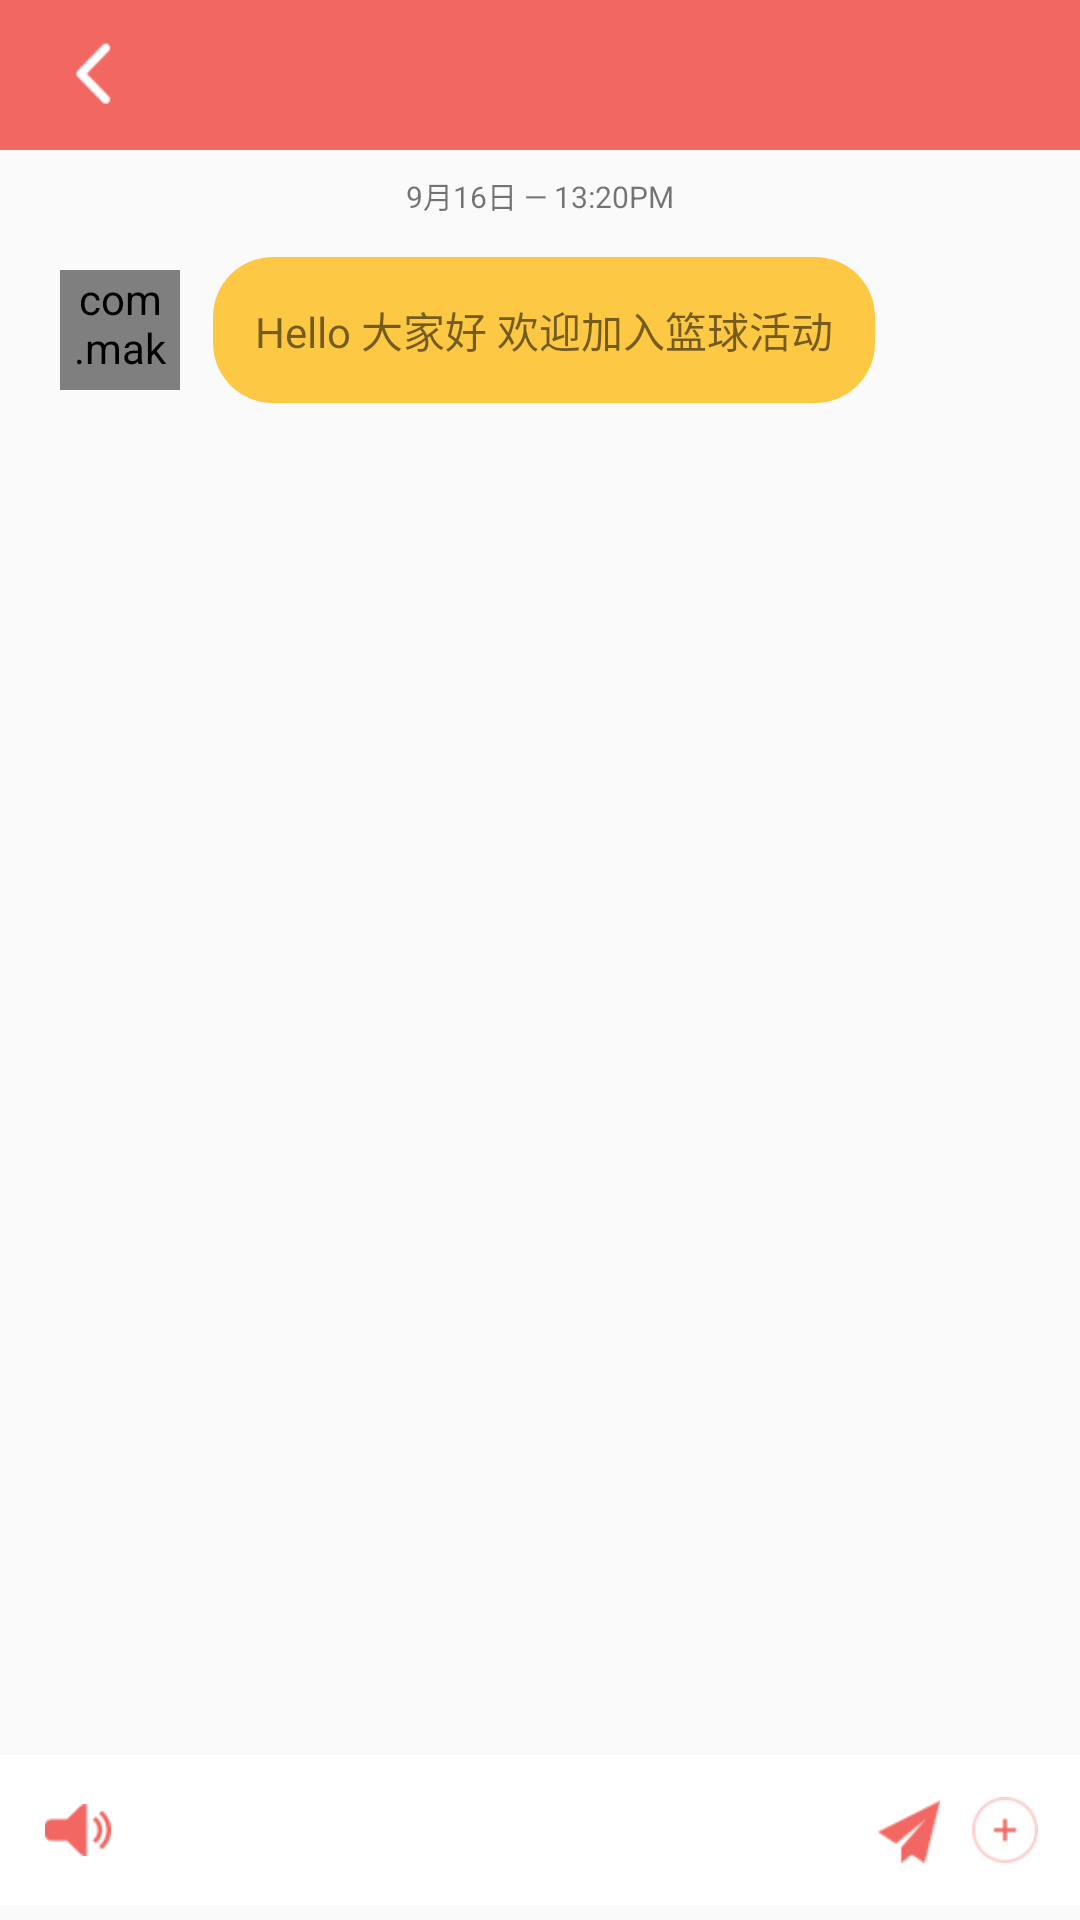

Here is an Android app screen rendered from its layout file. Give the layout XML and the strings, colors and styles it references.
<!-- AndroidManifest.xml: application theme NoTitle -->
<!-- res/layout/activity_chat4.xml -->
<?xml version="1.0" encoding="utf-8"?>
<LinearLayout xmlns:android="http://schemas.android.com/apk/res/android"
    android:layout_width="match_parent"
    android:layout_height="match_parent"
    xmlns:app="http://schemas.android.com/apk/res-auto"
    android:orientation="vertical">

    <include layout="@layout/title"/>

    <LinearLayout
        android:layout_width="match_parent"
        android:layout_height="0dp"
        android:layout_weight="1"
        android:orientation="vertical">
        <LinearLayout
            android:layout_width="match_parent"
            android:layout_height="20dp"
            android:layout_marginTop="5dp">
            <TextView
                android:layout_width="match_parent"
                android:layout_height="wrap_content"
                android:text="9月16日 — 13:20PM"
                android:gravity="center"
                android:layout_gravity="center_vertical"
                android:textSize="10dp"/>

        </LinearLayout>
        <LinearLayout
            android:layout_width="match_parent"
            android:layout_height="70dp"
            android:orientation="horizontal">
            <com.makeramen.roundedimageview.RoundedImageView
                android:layout_width="40dp"
                android:layout_height="40dp"
                app:riv_oval="true"
                android:layout_gravity="center"
                android:src="@drawable/head1"
                android:layout_marginLeft="20dp"/>
            <TextView
                android:background="@drawable/frame3"
                android:layout_width="wrap_content"
                android:layout_height="wrap_content"
                android:layout_marginLeft="10dp"
                android:layout_gravity="center_vertical"
                android:text="Hello 大家好 欢迎加入篮球活动"/>

        </LinearLayout>
        <LinearLayout
            android:id="@+id/MyMessage4"
            android:layout_width="wrap_content"
            android:layout_height="40dp"
            android:layout_marginTop="10dp"
            android:layout_gravity="right"
            android:layout_marginRight="20dp"

            android:visibility="invisible">
            <TextView
                android:id="@+id/TextView4"
                android:background="@drawable/frame4"
                android:layout_width="wrap_content"
                android:layout_height="wrap_content"
                android:layout_gravity="center_vertical" />
            <com.makeramen.roundedimageview.RoundedImageView
                android:layout_width="40dp"
                android:layout_height="40dp"
                app:riv_oval="true"
                android:layout_gravity="center"
                android:src="@drawable/head"
                android:layout_marginLeft="10dp"/>
        </LinearLayout>



    </LinearLayout>





    <LinearLayout

        android:layout_width="match_parent"
        android:layout_height="50dp"
        android:background="@color/white"
        android:layout_marginBottom="5dp">

        <ImageView
            android:layout_width="22dp"
            android:layout_height="22dp"
            android:src="@drawable/laba"
            android:layout_gravity="center_vertical"
            android:layout_marginLeft="15dp"/>
        <EditText
            android:id="@+id/SendMessage4"
            android:layout_width="245dp"
            android:layout_height="40dp"
            android:layout_marginLeft="10dp"
            android:layout_gravity="center_vertical"
            android:background="@null"/>
        <ImageView
            android:id="@+id/send4"
            android:layout_width="22dp"
            android:layout_height="22dp"
            android:src="@drawable/send"
            android:layout_gravity="center_vertical" />
        <ImageView
            android:layout_width="22dp"
            android:layout_height="22dp"
            android:src="@drawable/add3"
            android:layout_marginLeft="10dp"
            android:layout_gravity="center_vertical" />
    </LinearLayout>


</LinearLayout>
<!-- res/layout/title.xml (included above) -->
<?xml version="1.0" encoding="utf-8"?>
<FrameLayout xmlns:android="http://schemas.android.com/apk/res/android"
    android:layout_width="fill_parent"
    android:layout_height="50dp"
    android:paddingLeft="10dp"
    android:paddingRight="10dp"
    android:background="@color/Red2">

    <LinearLayout
        android:id="@+id/title_l1"
        android:layout_width="wrap_content"
        android:layout_height="match_parent"
        android:layout_gravity="center_vertical|left">

        <ImageView
            android:id="@+id/image_l1"
            android:layout_width="25dp"
            android:layout_height="25dp"
            android:layout_marginLeft="10dp"

            android:layout_gravity="center"
            android:src="@drawable/jt_l" />

        <TextView
            android:id="@+id/text_l1"
            android:layout_width="wrap_content"
            android:layout_height="wrap_content"
            android:layout_gravity="center"
            android:textSize="18dp"
            android:textColor="@color/white"/>

    </LinearLayout>

    <TextView
        android:id="@+id/text_c1"
        android:layout_width="wrap_content"
        android:layout_height="wrap_content"
        android:layout_gravity="center"
        android:textSize="18dp"
        android:textColor="@color/white"/>

    <LinearLayout
        android:id="@+id/title_r1"
        android:layout_width="wrap_content"
        android:layout_height="match_parent"
        android:layout_gravity="center_vertical|right"
        android:layout_marginRight="10dp">

        <TextView
            android:id="@+id/text_r1"
            android:layout_width="wrap_content"
            android:layout_height="wrap_content"
            android:layout_gravity="center"
            android:textSize="19dp"
            android:textColor="@color/white"/>


    </LinearLayout>

</FrameLayout>
<!-- resources referenced by this layout -->
<resources>
  <color name="Red2">#f26762</color>
  <color name="white">#ffffff</color>
  <!-- drawable add3: png bitmap (drawable, 966 bytes) -->
  <!-- drawable frame3 (drawable) -->
  <?xml version="1.0" encoding="utf-8"?>
  <shape xmlns:android="http://schemas.android.com/apk/res/android">
      
      <solid android:color="@color/orange" />
      
      <stroke
          android:width="2dp"
          android:color="@color/touming" />
      
      <corners android:radius="20dp" />
      
      <padding
          android:bottom="15dp"
          android:left="15dp"
          android:right="15dp"
          android:top="15dp" />
  </shape>
  <!-- drawable frame4 (drawable) -->
  <?xml version="1.0" encoding="utf-8"?>
  <shape xmlns:android="http://schemas.android.com/apk/res/android">
      
      <solid android:color="@color/white" />
      
      <stroke
          android:width="2dp"
          android:color="@color/touming" />
      
      <corners android:radius="20dp" />
      
      <padding
          android:bottom="15dp"
          android:left="15dp"
          android:right="15dp"
          android:top="15dp" />
  </shape>
  <!-- drawable head: jpg bitmap (drawable, 73336 bytes) -->
  <!-- drawable head1: jpg bitmap (drawable, 23047 bytes) -->
  <!-- drawable jt_l: png bitmap (drawable, 534 bytes) -->
  <!-- drawable laba: png bitmap (drawable, 659 bytes) -->
  <!-- drawable send: png bitmap (drawable, 567 bytes) -->
  <style name="NoTitle" parent="Theme.AppCompat.DayNight.NoActionBar">
          <item name="android:windowNoTitle">true</item>
          <item name="android:windowFullscreen">true</item>
      </style>
  <color name="orange">#fdc844</color>
  <color name="touming">#00ffffff</color>
</resources>
